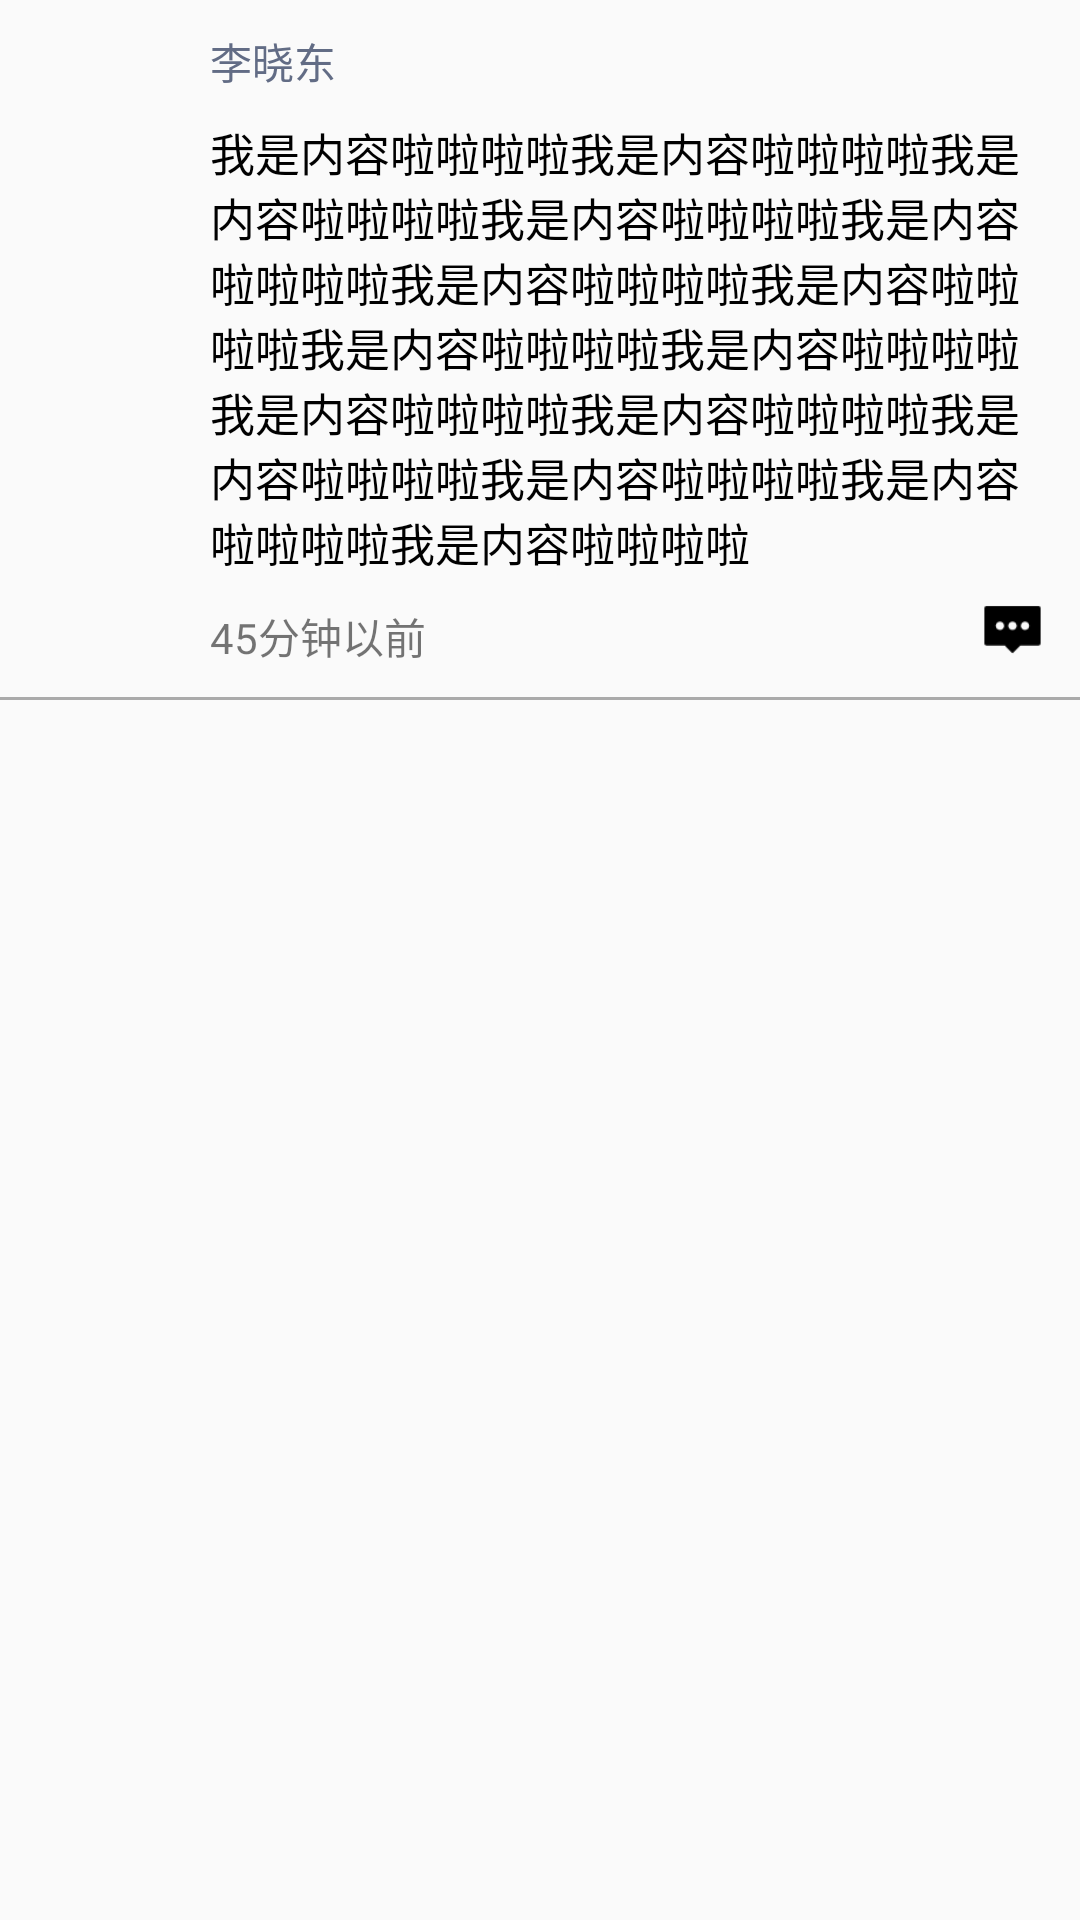

Produce the Android XML layout that renders to this screen, including the resource entries it uses.
<!-- AndroidManifest.xml: application theme AppTheme -->
<!-- res/layout/moments_item_text.xml -->
<?xml version="1.0" encoding="utf-8"?>
<android.support.constraint.ConstraintLayout
    xmlns:android="http://schemas.android.com/apk/res/android"
    xmlns:app="http://schemas.android.com/apk/res-auto"
    android:layout_width="match_parent"
    android:layout_height="wrap_content"
    android:paddingTop="10dp">

    <ImageView
        android:id="@+id/img_user"
        android:layout_width="50dp"
        android:layout_height="50dp"
        android:layout_marginLeft="10dp"
        app:layout_constraintLeft_toLeftOf="parent"
        app:layout_constraintTop_toTopOf="parent"
        app:srcCompat="@mipmap/ic_launcher_round"/>

    <TextView
        android:id="@+id/tv_user_name"
        android:layout_width="0dp"
        android:layout_height="wrap_content"
        android:layout_marginLeft="10dp"
        android:layout_marginRight="10dp"
        android:text="李晓东"
        android:textColor="@color/likeColor"
        android:textSize="14sp"
        android:visibility="visible"
        app:layout_constraintLeft_toRightOf="@id/img_user"
        app:layout_constraintTop_toTopOf="@id/img_user"/>

    <android.support.constraint.Guideline
        android:id="@+id/guide_line"
        android:layout_width="wrap_content"
        android:layout_height="wrap_content"
        android:orientation="horizontal"
        app:layout_constraintGuide_begin="30dp"/>

    <TextView
        android:id="@+id/tv_content"
        android:layout_width="0dp"
        android:layout_height="wrap_content"
        android:layout_marginRight="10dp"
        android:text="我是内容啦啦啦啦我是内容啦啦啦啦我是内容啦啦啦啦我是内容啦啦啦啦我是内容啦啦啦啦我是内容啦啦啦啦我是内容啦啦啦啦我是内容啦啦啦啦我是内容啦啦啦啦我是内容啦啦啦啦我是内容啦啦啦啦我是内容啦啦啦啦我是内容啦啦啦啦我是内容啦啦啦啦我是内容啦啦啦啦"
        android:textColor="@android:color/black"
        android:textSize="15sp"
        app:layout_constraintRight_toRightOf="parent"
        app:layout_constraintLeft_toLeftOf="@id/tv_user_name"
        app:layout_constraintTop_toBottomOf="@id/guide_line"/>

    <TextView
        android:id="@+id/tv_time"
        android:layout_width="wrap_content"
        android:layout_height="wrap_content"
        android:layout_marginTop="10dp"
        android:text="45分钟以前"
        app:layout_constraintLeft_toLeftOf="@id/tv_user_name"
        app:layout_constraintTop_toBottomOf="@id/tv_content"/>

    <TextView
        android:id="@+id/tv_delete"
        android:layout_width="wrap_content"
        android:textColor="@color/likeColor"
        android:text="删除"
        android:visibility="gone"
        app:layout_constraintLeft_toRightOf="@id/tv_time"
        android:layout_marginLeft="10dp"
        app:layout_constraintBaseline_toBaselineOf="@id/tv_time"
        android:layout_height="wrap_content"/>

    <ImageView
        android:id="@+id/img_comment"
        android:layout_width="25dp"
        android:layout_height="25dp"
        android:layout_marginRight="10dp"
        app:layout_constraintBottom_toBottomOf="@id/tv_time"
        app:layout_constraintRight_toRightOf="parent"
        app:srcCompat="@mipmap/comment"/>


    <View
        android:id="@+id/split_line"
        android:layout_width="0dp"
        android:layout_height="1dp"
        android:layout_marginTop="10dp"
        android:background="@android:color/darker_gray"
        app:layout_constraintTop_toBottomOf="@id/tv_time"/>

</android.support.constraint.ConstraintLayout>
<!-- resources referenced by this layout -->
<resources>
  <color name="likeColor">#626C85</color>
  <!-- mipmap comment: png bitmap (mipmap-xhdpi, 693 bytes) -->
  <style name="AppTheme" parent="Theme.AppCompat.Light.NoActionBar">
          
          <item name="colorPrimary">#393A3F</item>
          <item name="colorPrimaryDark">#393A3F</item>
          <item name="colorAccent">@color/colorAccent</item>
      </style>
  <color name="colorAccent">#FF4081</color>
</resources>
